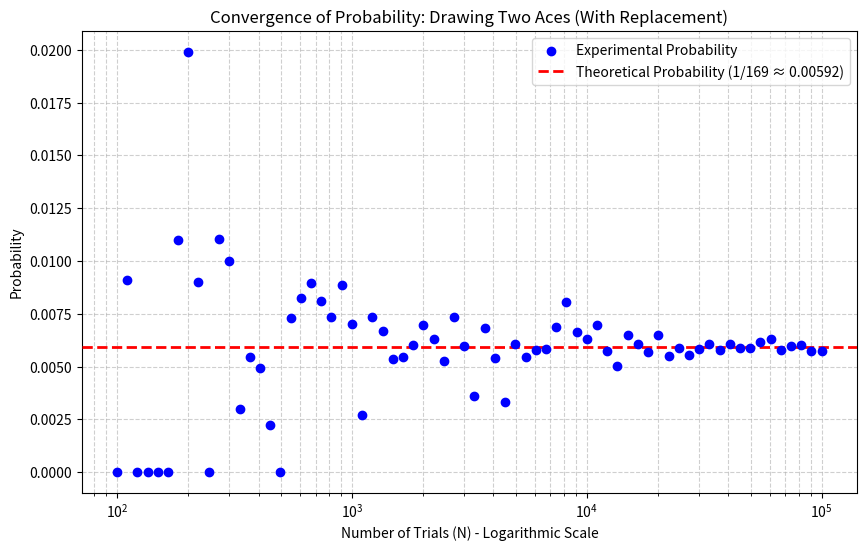

Reproduce this figure in Python. (Note: this script raises an exception after producing the figure.)
import random
import matplotlib.pyplot as plt
import numpy as np

#If N trials are given then this function finds experimental probability in those N trials
def simulate_aces(num_trials):
    deck = ['Ace'] * 4 + ['Other'] * 48
    success_count = 0
    
    for _ in range(num_trials):
        first_draw = random.choice(deck)
        second_draw = random.choice(deck)
        
        if first_draw == 'Ace' and second_draw == 'Ace':
            success_count += 1
            
    return success_count / num_trials

# 1. Generate N values: 70 points between 100 and 100,000 logarithmically spaced

N_values = np.logspace(np.log10(100), np.log10(100000), num=70, dtype=int)

# 2. Sweep the experimental probability
experimental_probs = []
theoretical_prob = 1 / 169

print("Running 70 simulations. This might take a few seconds...")
for n in N_values:
    prob = simulate_aces(n)
    experimental_probs.append(prob)

# 3. Create the plot
plt.figure(figsize=(10, 6))

# Plot discrete points for the experimental values
plt.scatter(N_values, experimental_probs, color='blue', label='Experimental Probability', zorder=5)

# Plot a continuous horizontal straight line for the theoretical value
plt.axhline(y=theoretical_prob, color='red', linestyle='--', linewidth=2, 
            label=f'Theoretical Probability (1/169 ≈ {theoretical_prob:.5f})', zorder=4)

# Apply Bode plot style formatting (Logarithmic X-axis)
plt.xscale('log')

# Formatting to make it readable and professional
plt.title('Convergence of Probability: Drawing Two Aces (With Replacement)')
plt.xlabel('Number of Trials (N) - Logarithmic Scale')
plt.ylabel('Probability')
plt.grid(True, which="both", linestyle="--", alpha=0.6) # Adds gridlines for both major and minor log ticks
plt.legend()
plt.savefig("../plot.png")

# Display the plot
plt.show()
